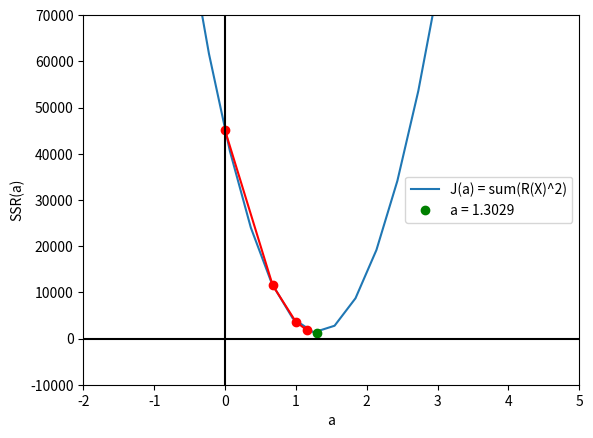

The matplotlib source for this figure:
""" Gradient descent
Algorithm starts with a random value of the parameter a, b=-18
Then, it finds the direction in which the function
descrease faster and takes a step in that direction, then repeat
"""

import matplotlib.pyplot as plt
import numpy as np

# Training Dataset
X = np.array([30, 46, 60, 65, 77, 95]).reshape(6,1)
Y = np.array([31, 30, 80, 49, 70, 118])

# Cost function
def J(a):
    J = 0
    for i in range(len(X)): # number of train points
        J += (Y[i] - (a*X[i] + -18))**2
    return J

# Derivative of the cost function
def dJ(a):
    dJ = 0
    for i in range(len(X)):
        dJ += -2*X[i]*(Y[i] - (a*X[i] + -18)) # d(x^2) = 2x
    return dJ.item()

d = dJ(0)
print('Derivative J(0) = ', d) # -67218


# Gradient descent (algorithm)
# J(a) derivative is used to find where the SSR is the lowest

a = 0 # start value
l = 0.00001 # learning rate

a0 = 0
a1 = a  - l * dJ(a)  # step 1
a2 = a1 - l * dJ(a1) # step 2
a3 = a2 - l * dJ(a2) # step 3

print('Step 1 a =', round(a1, 5)) # 0.67218
print('Step 2 a =', round(a2, 5)) # 0.99758
print('Step 3 a =', round(a3, 5)) # 1.15511


# Gradient descent (implementation)
def gradient_descent(X, Y, b=-18, lr=0.00001, loops=15):
    a = 0
    for i in range(15):
        d = dJ(a)
        a = a - d*lr
        # print(f'Step {i+1} a = {round(a, 5)}')
    return round(a, 5)

a = gradient_descent(X, Y)
print(round(a, 4)) # 1.3029


# Grapichs
fig, ax = plt.subplots()
A = np.linspace(-2, 4.5, 23) # 21 values
ax.plot(A, J(A), label='J(a) = sum(R(X)^2)') # J(a)

# Mimin SSR(a), or optim a
ax.plot(a, J(a), 'o', color='g', label='a = 1.3029')

# Draw points (as gradient descends)
ax.plot(a0, J(0), 'o', color='r')
ax.plot(a1, J(a1), 'o', color='r')
ax.plot(a2, J(a2), 'o', color='r')
ax.plot(a3, J(a3), 'o', color='r')

# Draw lines to minimum
ax.plot([a0,  a1], [J(0), J(a1)], color='r')
ax.plot([a1, a2], [J(a1), J(a2)], color='r')
ax.plot([a2, a3], [J(a2), J(a3)], color='r')

# Show figure
plt.xlim(-2, 5)
plt.ylim(-10000, 70000)
plt.xlabel("a")
plt.ylabel("SSR(a)")  

ax.axhline(y=0, color='k')
ax.axvline(x=0, color='k')
plt.legend()
plt.show()
